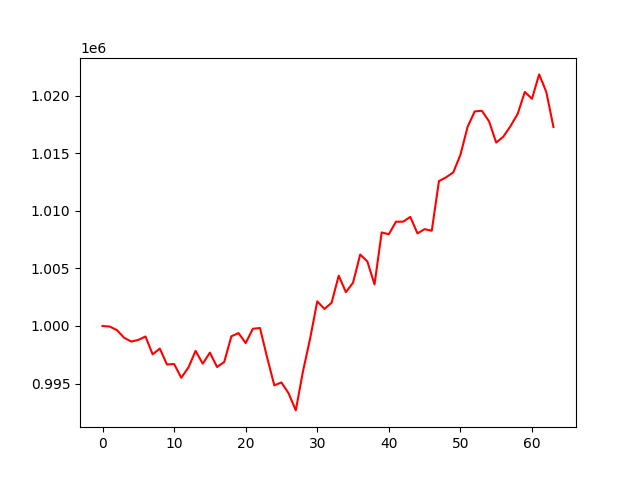

Values plotted in this chart, from the file beside it:
, 0
0, 1000000
1, 999949
2, 999644
3, 998988
4, 998648
5, 998792
6, 999087
7, 997536
8, 998038
9, 996655
10, 996697
11, 995501
12, 996396
13, 997839
14, 996725
15, 997686
16, 996438
17, 996874
18, 999108
19, 999383
20, 998516
21, 999758
22, 999824
23, 997250
24, 994843
25, 995092
26, 994145
27, 992667
28, 996051
29, 998901
30, 1002139
31, 1001480
32, 1002013
33, 1004372
34, 1002939
35, 1003763
36, 1006208
37, 1005606
38, 1003612
39, 1008128
40, 1007967
41, 1009061
42, 1009063
43, 1009478
44, 1008045
45, 1008414
46, 1008273
47, 1012588
48, 1012917
49, 1013339
50, 1014865
51, 1017293
52, 1018643
53, 1018696
54, 1017780
55, 1015932
56, 1016450
57, 1017364
58, 1018426
59, 1020332
... 4 more rows
